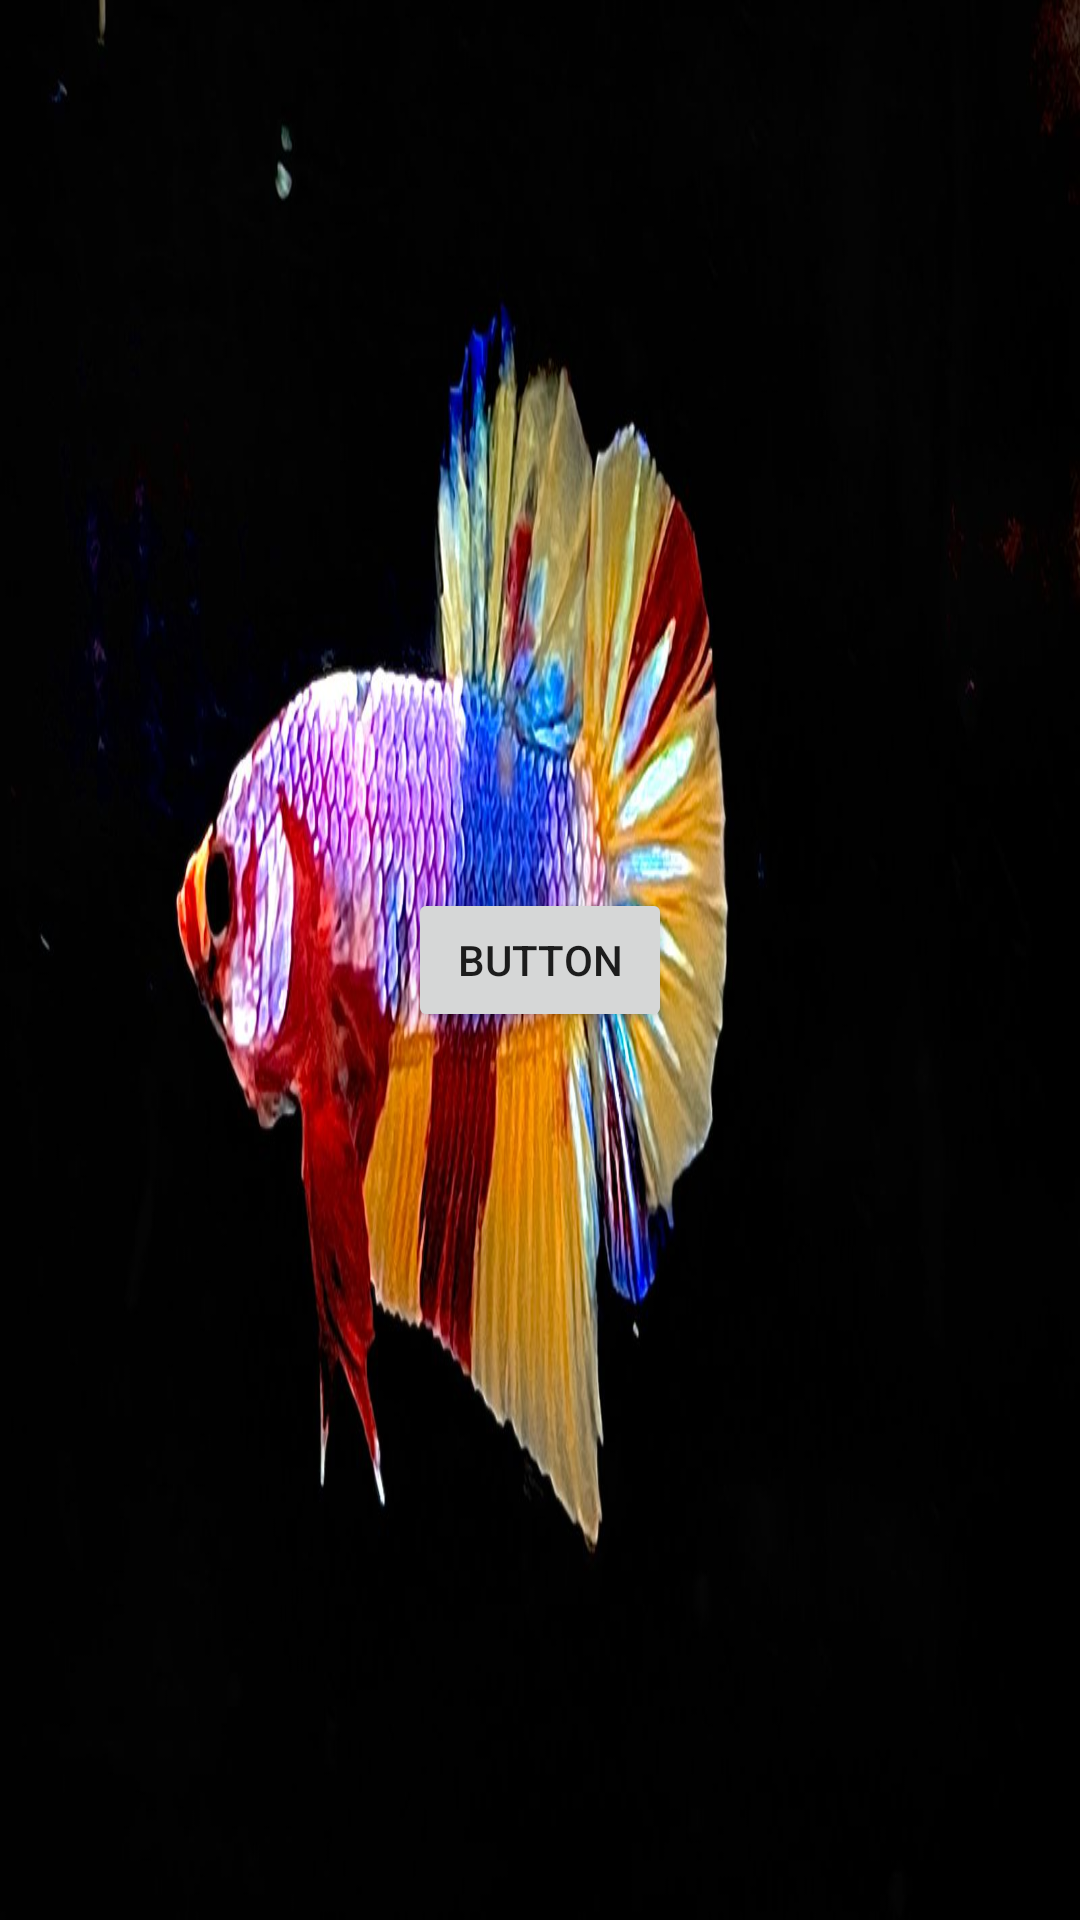

Layout XML and referenced resources for this Android screen:
<!-- AndroidManifest.xml: application theme Theme.Betta -->
<!-- res/layout/activity_main.xml -->
<?xml version="1.0" encoding="utf-8"?>
<LinearLayout xmlns:android="http://schemas.android.com/apk/res/android"
    xmlns:app="http://schemas.android.com/apk/res-auto"
    xmlns:tools="http://schemas.android.com/tools"
    android:layout_width="match_parent"
    android:layout_height="match_parent"
    android:gravity="center"
    android:background="@drawable/bettainicio"
    tools:context=".MainActivity">


    <Button
        android:id="@+id/btnSplash"
        android:layout_width="wrap_content"
        android:layout_height="wrap_content"
        android:text="Button" />
</LinearLayout>
<!-- resources referenced by this layout -->
<resources>
  <!-- drawable bettainicio: jpg bitmap (drawable, 89625 bytes) -->
  <style name="Theme.Betta" parent="Theme.MaterialComponents.DayNight.DarkActionBar">
          
          <item name="colorPrimary">@color/purple_500</item>
          <item name="colorPrimaryVariant">@color/purple_700</item>
          <item name="colorOnPrimary">@color/white</item>
          
          <item name="colorSecondary">@color/teal_200</item>
          <item name="colorSecondaryVariant">@color/teal_700</item>
          <item name="colorOnSecondary">@color/black</item>
          
          <item name="android:statusBarColor">?attr/colorPrimaryVariant</item>
          
      </style>
  <!-- not gathered from this repository: default colours our renderer supplied (Android Studio template values) -->
  <color name="purple_500">#FF6200EE</color>
  <color name="purple_700">#FF3700B3</color>
  <color name="teal_200">#FF03DAC5</color>
  <color name="teal_700">#FF018786</color>
  <color name="black">#FF000000</color>
  <color name="white">#FFFFFFFF</color>
</resources>
